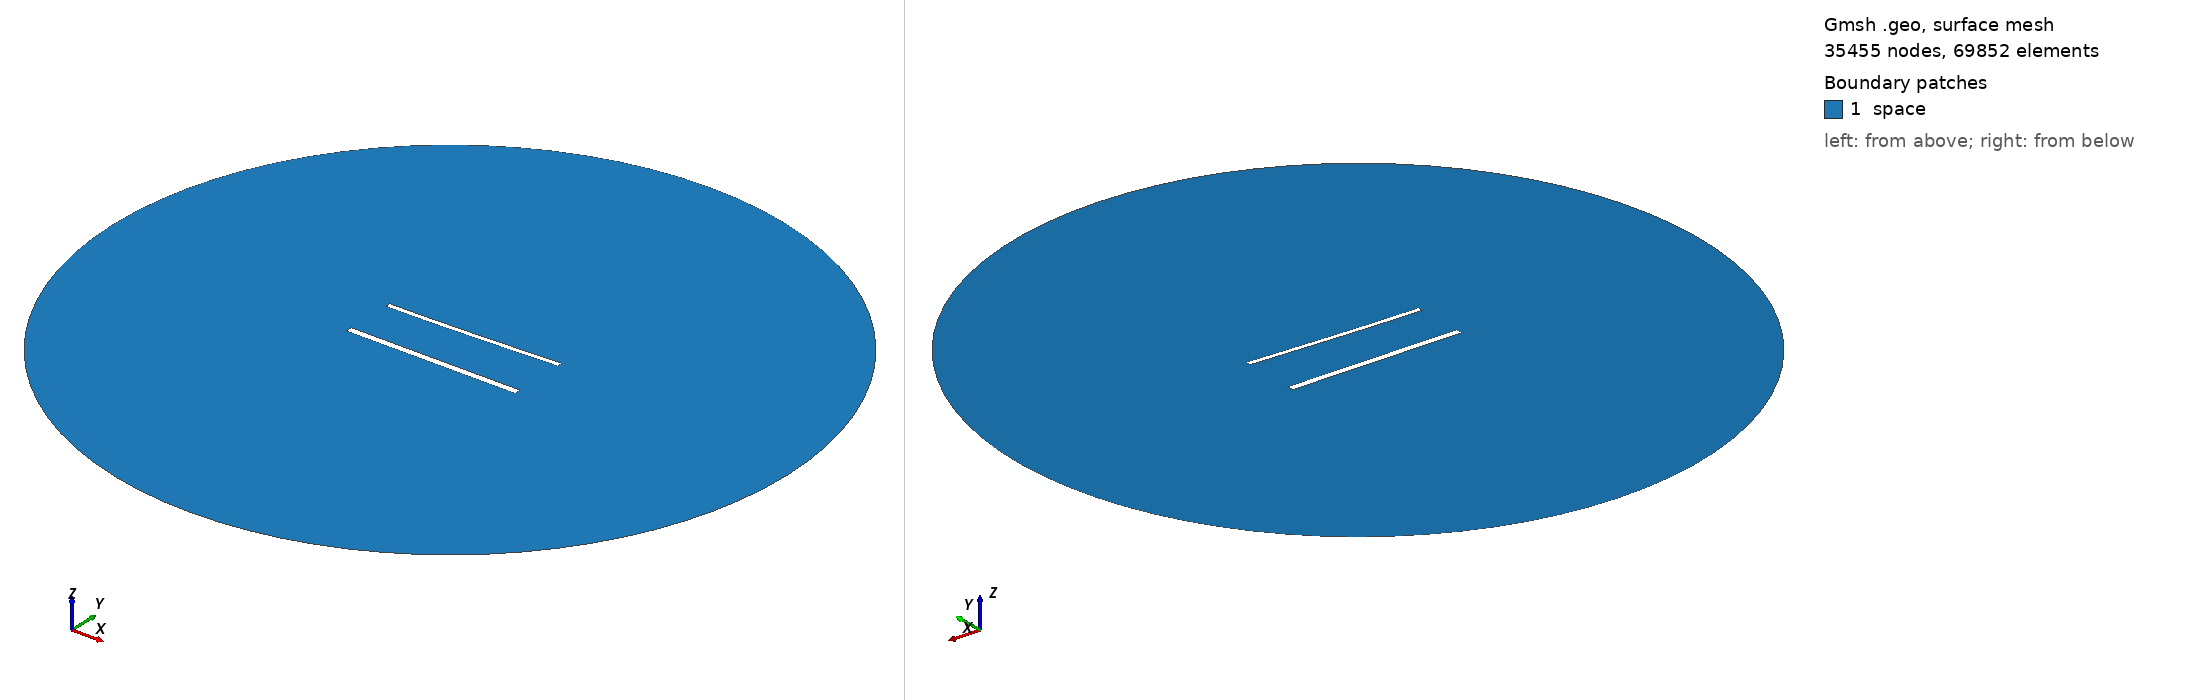

Gmsh geometry script, surface-meshed: 35455 nodes, 69852 surface elements. Boundary patches (legend numbers): 1 space. Left view from above one corner, right view from below the opposite corner. Legend entries are the model's physical surfaces. The drawing asked Gmsh for element sizes between 1% and 20% of the model's largest extent; the script's own settings can give other sizes.

=== 1607.geo (drawn) ===
//---------------------------------------
// Geometry kernel
//---------------------------------------

SetFactory("OpenCASCADE");



//---------------------------------------
// Parameters of the geometry
//---------------------------------------

// Overetch of the upper plate
overetch = 0.375;

// Distance between the plates
distance = 30.0;

// Discretization over the x axis (for the deformation)
nx = 50; 

// Length of the plate
L = 100 - overetch; 

// Number of modes
n = 4; 

// 1st mode coefficient
coeff(1) = 1.5;
beta(1) = 0.596864 * 3.1415926535 / L;

// 2nd mode coefficient
coeff(2) = 0.0;
beta(2) = 1.49418 * 3.1415926535 / L;

// 3rd mode coefficient
coeff(3) = 0.0;
beta(3) = 2.50025 * 3.1415926535 / L;

// 4th mode coefficient
coeff(4) = 0.0;
beta(4) = 3.49999 * 3.1415926535 / L;



//---------------------------------------
// Upper plate (deformed rectangle)
//---------------------------------------

// Coordiantes of the upper plate
xmin = -50;
xmax = 50 - overetch;

// Height of the upper plate
yheight = 4 - 2 * overetch;

// Indexes of the points
UpperID[] = {};
LowerID[] = {};
LeftID[] = {};
RightID[] = {};

// Point index
p = 1;

// Horizontal edges
For i In {1:nx}
    x = xmin + (i-1)*(xmax - xmin)/(nx-1);

    y_bottom = distance / 2 + overetch;
    For j In {1:n}
        C = (Cosh(beta(j)*L) + Cos(beta(j)*L)) / (Sinh(beta(j)*L) + Sin(beta(j)*L));
        y_bottom  = y_bottom + coeff(j) * (Cosh(beta(j)*(x+50)) - Cos(beta(j)*(x+50)) - C * (Sinh(beta(j)*(x+50)) - Sin(beta(j)*(x+50))));
    EndFor

    y_top = y_bottom + yheight;

    Point(p) = {x, y_top, 0, 1.0};
    UpperID[i] = p;
    p = p + 1;

    Point(p) = {x, y_bottom, 0, 1.0};
    LowerID[i] = p;
    p = p + 1;
EndFor

// Create point lists
UpperPts[] = {}; LowerPts[] = {};
For i In {1:nx}
  UpperPts[] += {UpperID[i]};
  LowerPts[] += {LowerID[i]};
EndFor

// Build splines
Spline(1) = {UpperPts[]};
Spline(2) = {LowerPts[]};
Line(3) = {LowerPts[nx-1], UpperPts[nx-1]};
Line(4) = {LowerPts[0], UpperPts[0]};

// Build the plane surface
Curve Loop(1) = {2, 3, -1, -4};
Plane Surface(1) = {1};



//---------------------------------------
// Lower plate (rectangle)
//---------------------------------------

// Vertices
Point(1001) = {-50, -distance/2, 0, 1.0};
Point(1002) = { 50, -distance/2, 0, 1.0};
Point(1003) = { 50,  -distance/2 + 4, 0, 1.0};
Point(1004) = {-50,  -distance/2 + 4, 0, 1.0};

// Edges
Line(5) = {1001, 1002};
Line(6) = {1002, 1003};
Line(7) = {1003, 1004};
Line(8) = {1004, 1001};

// Plane surface
Line Loop(2) = {5, 6, 7, 8};
Plane Surface(2) = {2}; 



//---------------------------------------
// Outer (fictious) boundary
//---------------------------------------

// Points
Point(1005) = {0, 0, 0};       // Center
Point(1006) = {200, 0, 0};     // Start point
Point(1007) = {0, 200, 0};     // 90 degrees
Point(1008) = {-200, 0, 0};    // 180 degrees
Point(1009) = {0, -200, 0};    // 270 degrees

// Circle arcs (each needs start, center, end)
Circle(9) = {1006, 1005, 1007};
Circle(10) = {1007, 1005, 1008};
Circle(11) = {1008, 1005, 1009};
Circle(12) = {1009, 1005, 1006};

// Plane surface for the entire domain
Curve Loop(3) = {9, 10, 11, 12};
Surface(3) = {3};

// Subtract the plates from the whole domain to obtain the actual domain where we want to solve the equations
BooleanDifference{ Surface{3}; Delete; }{ Surface{1}; Surface{2}; Delete; }




//---------------------------------------
// Transfinite Lines/Curves
//---------------------------------------

// Set the number of points on the boundaries
r = 6;
d = 0.15;

// Plates
Transfinite Curve {1} = 50*r/4 Using Progression 1;
Transfinite Line {2} = 50*r Using Progression 1;
Transfinite Curve {3, 4} = 2*r Using Progression 1+d;
Transfinite Line {5} = 50*r/4 Using Progression 1;
Transfinite Line {7} = 50*r Using Progression 1;
Transfinite Line {6} = 2*r Using Progression 1-d;
Transfinite Line {8} = 2*r Using Progression 1+d;

// Outer boundary
Transfinite Line {9, 10, 11, 12} = 20 Using Progression 1;



//---------------------------------------
// Physical groups
//---------------------------------------                

// Physical curves (boundaries)
Physical Line("force_segment", 10) = {2};
Physical Line("upper_plate", 11) = {1, 3, 4};
Physical Line("lower_plate", 12) = {5, 6, 7, 8};
Physical Line("boundary", 20) = {9, 10, 11, 12};

// Physical Surfaces
Physical Surface("space", 30) = {3};



//---------------------------------------
// 6. Generate the Mesh
//---------------------------------------

// 2D mesh generation
Mesh 2;
